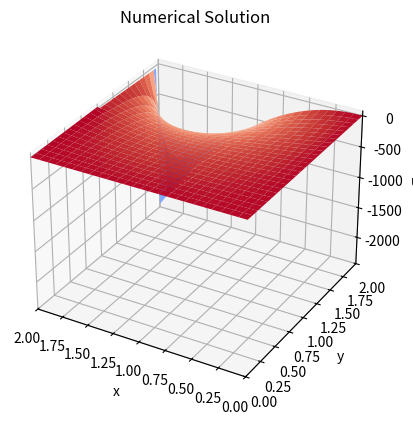

The script that saved this image:
import numpy as np
import matplotlib.pyplot as plt
from mpl_toolkits.mplot3d import Axes3D

# 定义网格大小和步长
N = int(2 / 0.04) + 1
h = 0.04

# 初始化网格
u = [[0 for _ in range(N)] for _ in range(N)]

# 设置边界条件
for i in range(N):
    u[i][0] = 0
    u[i][N-1] = i if i < N/2 else 2 - i
    u[0][i] = 0
    u[N-1][i] = i*(2-i)


# 迭代求解
max_iter = 1000
tolerance = 1e-4
for _ in range(max_iter):
    max_diff = 0.0
    for i in range(1, N-1):
        for j in range(1, N-1):
            new_u = (u[i+1][j] + u[i-1][j] + u[i][j+1] + u[i][j-1]) / 4.0
            diff = abs(new_u - u[i][j])
            if diff > max_diff:
                max_diff = diff
            u[i][j] = new_u

    if max_diff < tolerance:
        break

# 打印结果
for i in range(N):
    for j in range(N):
        print(u[i][j], end='\t')
    print()

# 创建网格
x = np.linspace(0, 2, N)
y = np.linspace(0, 2, N)
X, Y = np.meshgrid(x, y)

# 将数值解转换为NumPy数组
u = np.array(u)

# 绘制3D图形
fig = plt.figure()
ax = fig.add_subplot(111, projection='3d')
ax.plot_surface(X, Y, u, cmap='coolwarm')

# 设置坐标轴标签
ax.set_xlabel('x')
ax.set_ylabel('y')
ax.set_zlabel('u')

# 设置图形标题
ax.set_title('Numerical Solution')

# 调整坐标轴范围
ax.set_xlim(2, 0)
ax.set_ylim(0, 2)

# 显示图形
plt.show()